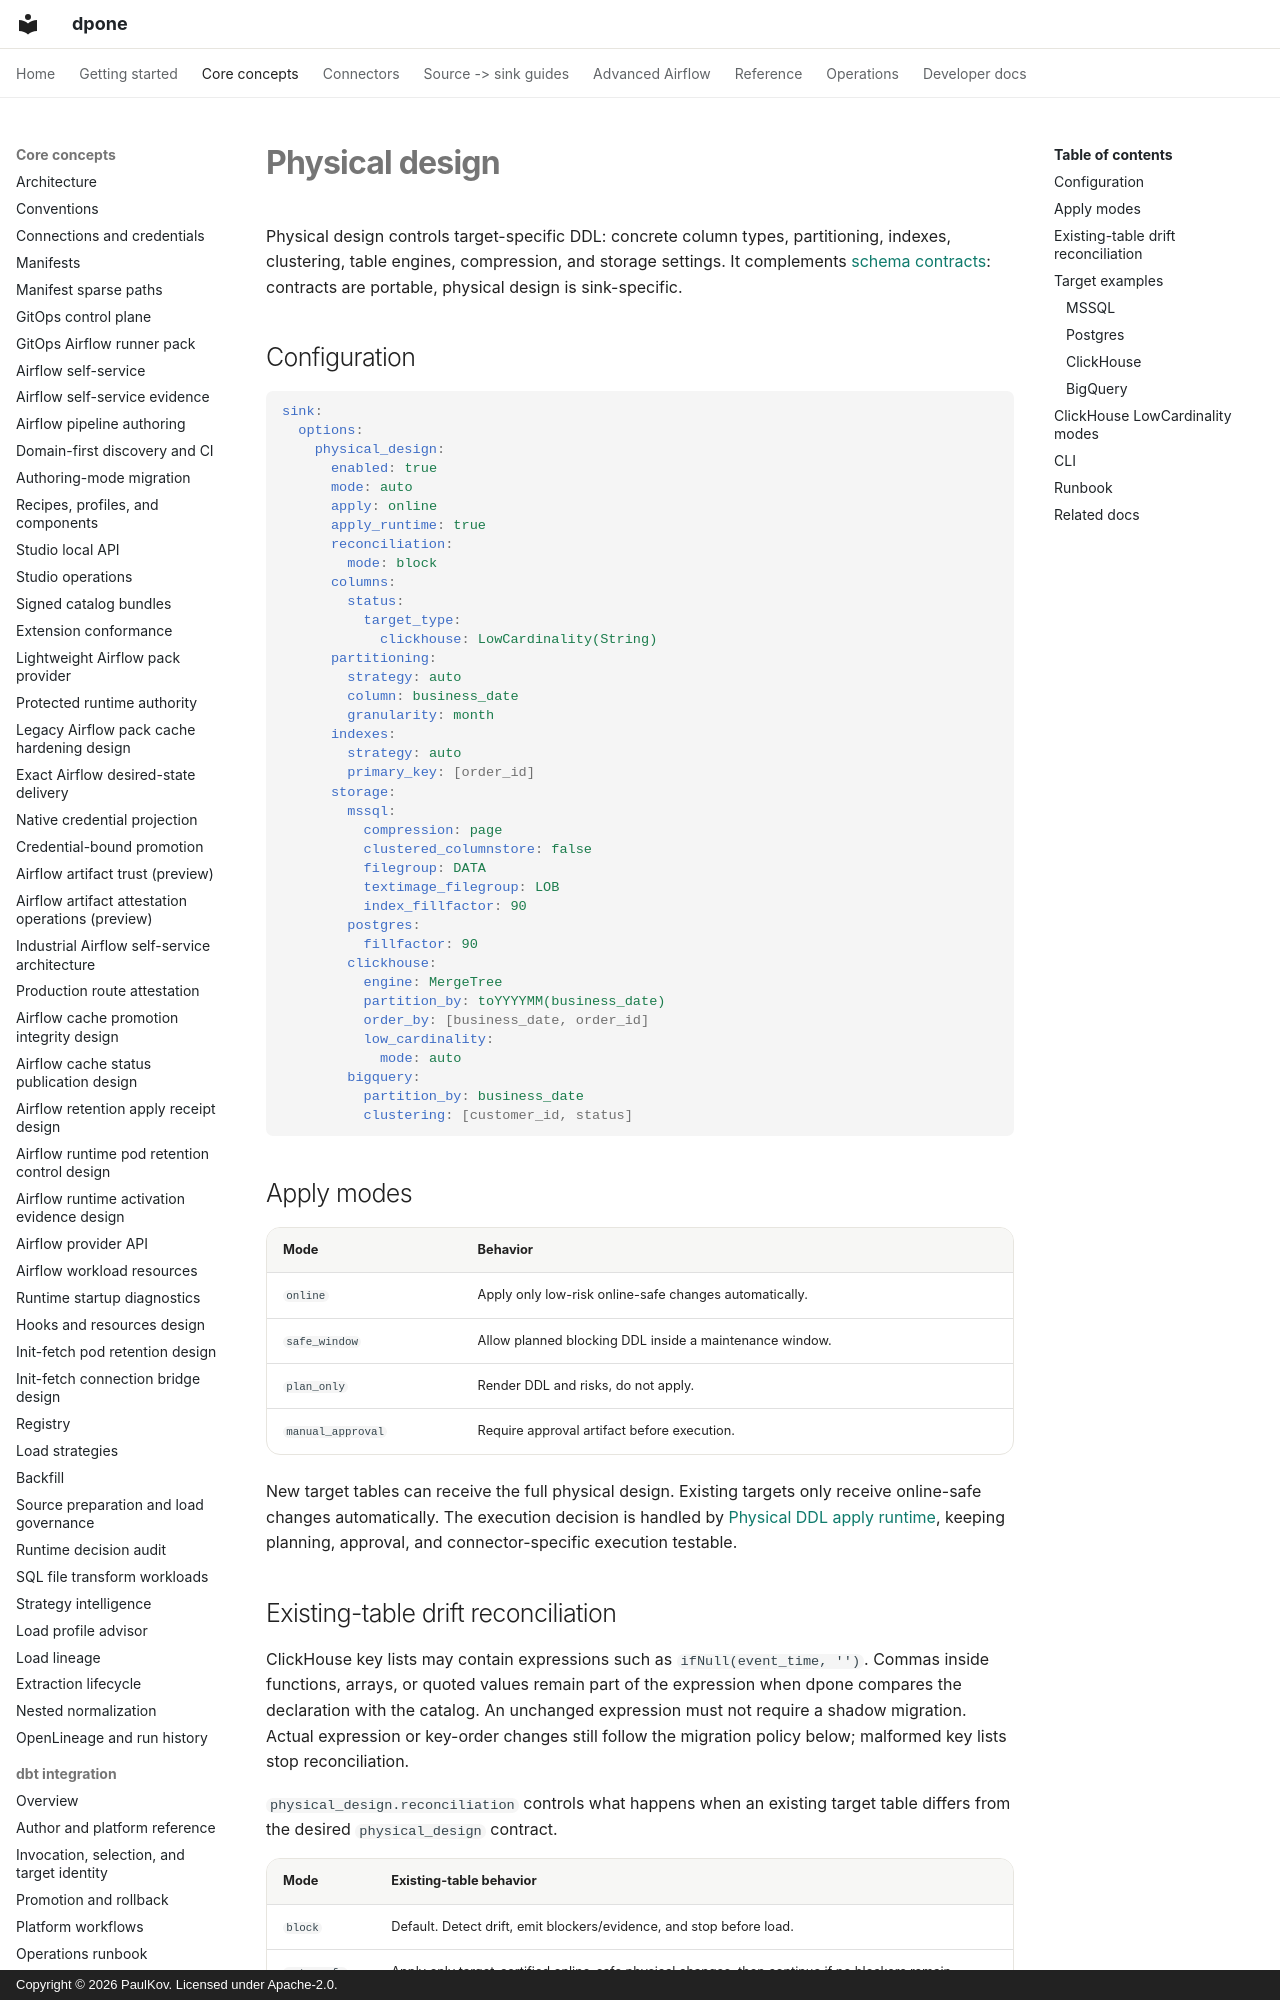

repository: PaulKov/dpone · page: physical-design/index.html · generator: mkdocs · copyright: Copyright © 2026 PaulKov. Licensed under Apache-2.0.

# Physical design

Physical design controls target-specific DDL: concrete column types,
partitioning, indexes, clustering, table engines, compression, and storage
settings. It complements [schema contracts](schema-contracts.md): contracts are
portable, physical design is sink-specific.

## Configuration

```yaml
sink:
  options:
    physical_design:
      enabled: true
      mode: auto
      apply: online
      apply_runtime: true
      reconciliation:
        mode: block
      columns:
        status:
          target_type:
            clickhouse: LowCardinality(String)
      partitioning:
        strategy: auto
        column: business_date
        granularity: month
      indexes:
        strategy: auto
        primary_key: [order_id]
      storage:
        mssql:
          compression: page
          clustered_columnstore: false
          filegroup: DATA
          textimage_filegroup: LOB
          index_fillfactor: 90
        postgres:
          fillfactor: 90
        clickhouse:
          engine: MergeTree
          partition_by: toYYYYMM(business_date)
          order_by: [business_date, order_id]
          low_cardinality:
            mode: auto
        bigquery:
          partition_by: business_date
          clustering: [customer_id, status]
```

## Apply modes

| Mode | Behavior |
| --- | --- |
| `online` | Apply only low-risk online-safe changes automatically. |
| `safe_window` | Allow planned blocking DDL inside a maintenance window. |
| `plan_only` | Render DDL and risks, do not apply. |
| `manual_approval` | Require approval artifact before execution. |

New target tables can receive the full physical design. Existing targets only
receive online-safe changes automatically. The execution decision is handled by
[Physical DDL apply runtime](physical-ddl-apply.md), keeping planning,
approval, and connector-specific execution testable.
